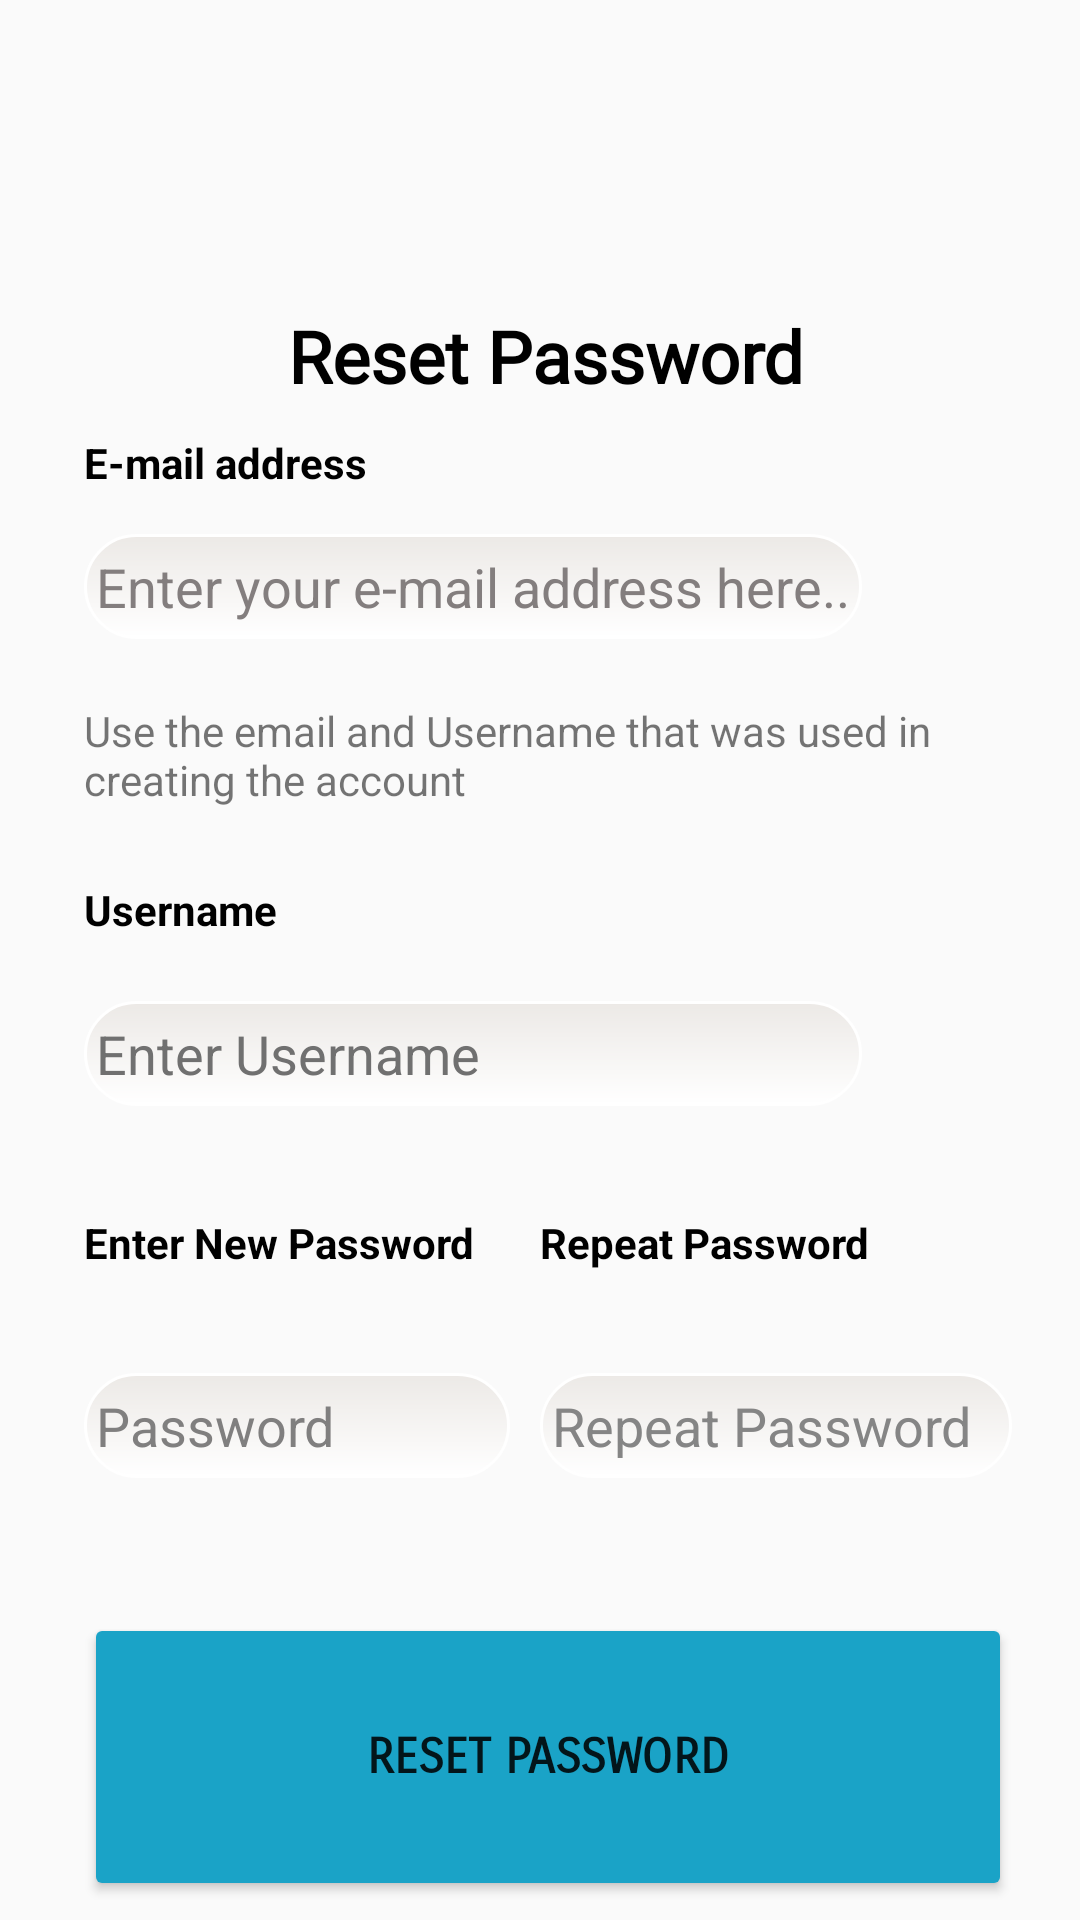

Write the Android layout XML for this screen, with the resource values it uses.
<!-- AndroidManifest.xml: application theme Theme.QuizForKids -->
<!-- res/layout/landscape_reset.xml -->
<?xml version="1.0" encoding="utf-8"?>
<androidx.constraintlayout.widget.ConstraintLayout xmlns:android="http://schemas.android.com/apk/res/android"
    xmlns:app="http://schemas.android.com/apk/res-auto"
    xmlns:tools="http://schemas.android.com/tools"
    android:layout_width="match_parent"
    android:layout_height="match_parent"
    android:background="@drawable/kidspic"
    tools:context=".resetPassword.resetPassword">

    <include
        layout="@layout/toolbar_main"
        android:id="@+id/toolbar" />

    <EditText
        android:id="@+id/emailAddress"
        android:layout_width="0dp"
        android:layout_height="35dp"
        android:layout_marginTop="2dp"
        android:layout_marginEnd="50dp"
        android:layout_marginBottom="8dp"
        android:background="@drawable/round_corner"
        android:ems="10"
        android:hint="Enter your e-mail address here..."
        android:inputType="textPersonName"
        android:textColor="#512D2D"
        android:textColorHint="#837E7E"
        app:layout_constraintBottom_toTopOf="@+id/textView6"
        app:layout_constraintEnd_toStartOf="@+id/guideline13"
        app:layout_constraintHorizontal_bias="0.0"
        app:layout_constraintStart_toStartOf="@+id/guideline12"
        app:layout_constraintTop_toBottomOf="@+id/textView5" />

    <EditText
        android:id="@+id/password2"
        android:layout_width="0dp"
        android:layout_height="35dp"
        android:layout_marginStart="10dp"
        android:layout_marginTop="8dp"
        android:background="@drawable/round_corner"
        android:ems="10"
        android:hint="Repeat Password"
        android:inputType="textPersonName"
        android:textColor="#512D2D"
        android:textColorHint="#858585"
        app:layout_constraintBottom_toTopOf="@+id/guideline16"
        app:layout_constraintEnd_toStartOf="@+id/guideline13"
        app:layout_constraintStart_toStartOf="@+id/guideline15"
        app:layout_constraintTop_toBottomOf="@+id/textView8" />

    <TextView
        android:id="@+id/textView8"
        android:layout_width="wrap_content"
        android:layout_height="wrap_content"
        android:layout_marginStart="10dp"
        android:layout_marginTop="8dp"
        android:text="Repeat Password"
        android:textColor="#000000"
        android:textStyle="bold"
        app:layout_constraintStart_toStartOf="@+id/guideline15"
        app:layout_constraintTop_toTopOf="@+id/guideline7" />

    <TextView
        android:id="@+id/textView7"
        android:layout_width="wrap_content"
        android:layout_height="wrap_content"
        android:layout_marginTop="8dp"
        android:text="Enter New Password"
        android:textColor="#000000"
        android:textStyle="bold"
        app:layout_constraintStart_toStartOf="@+id/guideline12"
        app:layout_constraintTop_toTopOf="@+id/guideline7" />

    <TextView
        android:id="@+id/textView6"
        android:layout_width="0dp"
        android:layout_height="wrap_content"
        android:layout_marginTop="1dp"
        android:layout_marginEnd="20dp"
        android:text="Use the email and Username that was used in creating the account"
        app:layout_constraintBottom_toTopOf="@+id/guideline5"
        app:layout_constraintEnd_toStartOf="@+id/guideline13"
        app:layout_constraintHorizontal_bias="1.0"
        app:layout_constraintStart_toStartOf="@+id/guideline12"
        app:layout_constraintTop_toBottomOf="@+id/emailAddress" />

    <TextView
        android:id="@+id/textView5"
        android:layout_width="wrap_content"
        android:layout_height="wrap_content"
        android:layout_marginTop="4dp"
        android:text="E-mail address"
        android:textColor="#000000"
        android:textStyle="bold"
        app:layout_constraintStart_toStartOf="@+id/guideline12"
        app:layout_constraintTop_toTopOf="@+id/guideline4" />

    <EditText
        android:id="@+id/password1"
        android:layout_width="0dp"
        android:layout_height="35dp"
        android:layout_marginTop="8dp"
        android:background="@drawable/round_corner"
        android:ems="10"
        android:hint="Password"
        android:inputType="textPersonName"
        android:textColor="#512D2D"
        android:textColorHint="#807F7F"
        app:layout_constraintBottom_toTopOf="@+id/guideline16"
        app:layout_constraintEnd_toStartOf="@+id/guideline15"
        app:layout_constraintStart_toStartOf="@+id/guideline12"
        app:layout_constraintTop_toBottomOf="@+id/textView7" />

    <TextView
        android:id="@+id/textView9"
        android:layout_width="wrap_content"
        android:layout_height="wrap_content"
        android:layout_marginTop="12dp"
        android:text="Username"
        android:textColor="#000000"
        android:textStyle="bold"
        app:layout_constraintStart_toStartOf="@+id/guideline12"
        app:layout_constraintTop_toTopOf="@+id/guideline5" />

    <EditText
        android:id="@+id/userName"
        android:layout_width="0dp"
        android:layout_height="35dp"
        android:layout_marginTop="12dp"
        android:layout_marginEnd="50dp"
        android:background="@drawable/round_corner"
        android:ems="10"
        android:hint="Enter Username"
        android:inputType="textPersonName"
        android:textColor="#512D2D"
        android:textColorHint="#707070"
        app:layout_constraintBottom_toTopOf="@+id/guideline17"
        app:layout_constraintEnd_toStartOf="@+id/guideline13"
        app:layout_constraintHorizontal_bias="0.0"
        app:layout_constraintStart_toStartOf="@+id/guideline12"
        app:layout_constraintTop_toBottomOf="@+id/textView9" />

    <Button
        android:id="@+id/createButton"
        android:layout_width="0dp"
        android:layout_height="0dp"
        android:backgroundTint="#1AA3C7"
        android:fontFamily="sans-serif-smallcaps"
        android:foregroundTint="#FF5722"
        android:text="Reset Password"
        android:textSize="16sp"
        android:textStyle="bold"
        app:cornerRadius="100dp"
        app:layout_constraintBottom_toTopOf="@+id/guideline11"
        app:layout_constraintEnd_toStartOf="@+id/guideline13"
        app:layout_constraintHorizontal_bias="0.493"
        app:layout_constraintStart_toStartOf="@+id/guideline12"
        app:layout_constraintTop_toTopOf="@+id/guideline10" />

    <TextView
        android:id="@+id/textView4"
        android:layout_width="wrap_content"
        android:layout_height="wrap_content"
        android:fontFamily="@font/aclonica"
        android:text="Reset Password"
        android:textColor="#000000"
        android:textSize="24sp"
        android:textStyle="bold"
        app:layout_constraintBottom_toTopOf="@+id/guideline14"
        app:layout_constraintEnd_toStartOf="@+id/guideline13"
        app:layout_constraintHorizontal_bias="0.495"
        app:layout_constraintStart_toStartOf="@+id/guideline12"
        app:layout_constraintTop_toTopOf="@+id/guideline3" />

    <androidx.constraintlayout.widget.Guideline
        android:id="@+id/guideline3"
        android:layout_width="wrap_content"
        android:layout_height="wrap_content"
        android:orientation="horizontal"
        app:layout_constraintGuide_percent="0.14" />

    <androidx.constraintlayout.widget.Guideline
        android:id="@+id/guideline4"
        android:layout_width="wrap_content"
        android:layout_height="wrap_content"
        android:orientation="horizontal"
        app:layout_constraintGuide_percent="0.22" />

    <androidx.constraintlayout.widget.Guideline
        android:id="@+id/guideline5"
        android:layout_width="wrap_content"
        android:layout_height="wrap_content"
        android:orientation="horizontal"
        app:layout_constraintGuide_percent="0.44" />

    <androidx.constraintlayout.widget.Guideline
        android:id="@+id/guideline7"
        android:layout_width="wrap_content"
        android:layout_height="wrap_content"
        android:orientation="horizontal"
        app:layout_constraintGuide_percent="0.62" />

    <androidx.constraintlayout.widget.Guideline
        android:id="@+id/guideline10"
        android:layout_width="wrap_content"
        android:layout_height="wrap_content"
        android:orientation="horizontal"
        app:layout_constraintGuide_percent="0.84" />

    <androidx.constraintlayout.widget.Guideline
        android:id="@+id/guideline11"
        android:layout_width="wrap_content"
        android:layout_height="wrap_content"
        android:orientation="horizontal"
        app:layout_constraintGuide_percent="0.99" />

    <androidx.constraintlayout.widget.Guideline
        android:id="@+id/guideline12"
        android:layout_width="wrap_content"
        android:layout_height="wrap_content"
        android:orientation="vertical"
        app:layout_constraintGuide_percent="0.07785888" />

    <androidx.constraintlayout.widget.Guideline
        android:id="@+id/guideline13"
        android:layout_width="wrap_content"
        android:layout_height="wrap_content"
        android:orientation="vertical"
        app:layout_constraintGuide_percent="0.9367397" />

    <androidx.constraintlayout.widget.Guideline
        android:id="@+id/guideline14"
        android:layout_width="wrap_content"
        android:layout_height="wrap_content"
        android:orientation="horizontal"
        app:layout_constraintGuide_percent="0.23" />

    <androidx.constraintlayout.widget.Guideline
        android:id="@+id/guideline15"
        android:layout_width="wrap_content"
        android:layout_height="wrap_content"
        android:orientation="vertical"
        app:layout_constraintGuide_percent="0.47201946" />

    <androidx.constraintlayout.widget.Guideline
        android:id="@+id/guideline16"
        android:layout_width="wrap_content"
        android:layout_height="wrap_content"
        android:orientation="horizontal"
        app:layout_constraintGuide_percent="0.81" />

    <androidx.constraintlayout.widget.Guideline
        android:id="@+id/guideline17"
        android:layout_width="wrap_content"
        android:layout_height="wrap_content"
        android:orientation="horizontal"
        app:layout_constraintGuide_percent="0.59" />

</androidx.constraintlayout.widget.ConstraintLayout>
<!-- res/layout/toolbar_main.xml (included above) -->
<?xml version="1.0" encoding="utf-8"?>
<androidx.appcompat.widget.Toolbar
    xmlns:android="http://schemas.android.com/apk/res/android"
    xmlns:app="http://schemas.android.com/apk/res-auto"
    android:id="@+id/toolbar"
    android:layout_width="0dp"
    android:layout_height="wrap_content"
    android:background="#00018786"
    android:minHeight="?attr/actionBarSize"
    android:theme="?attr/actionBarTheme"
    app:layout_constraintEnd_toEndOf="parent"
    app:layout_constraintStart_toStartOf="parent"
    app:layout_constraintTop_toTopOf="parent" />
<!-- resources referenced by this layout -->
<resources>
  <!-- drawable round_corner (drawable) -->
  <?xml version="1.0" encoding="utf-8"?>
  <shape xmlns:android="http://schemas.android.com/apk/res/android"
      android:shape="rectangle">
      <gradient
          android:startColor="#ECE9E6"
          android:endColor="#FFFFFF"
          android:angle="270"
          />
      <corners
          android:radius="40dp" />
      <stroke
          android:width="1dip"
          android:color="#ffffff"
          />
      <padding
          android:left="4dp"
          android:top="4dp"
          android:right="4dp"
          android:bottom="4dp"
          />
  </shape>
  <style name="Theme.QuizForKids" parent="Theme.AppCompat.DayNight.NoActionBar">
  
      
          <item name="colorPrimary">#009688</item>
          <item name="colorPrimaryVariant">@color/purple_700</item>
          <item name="colorOnPrimary">@color/white</item>
          
          <item name="colorSecondary">@color/teal_200</item>
          <item name="colorSecondaryVariant">@color/teal_700</item>
          <item name="colorOnSecondary">@color/black</item>
          
          <item name="android:statusBarColor">@color/teal_700</item>
          
          <item name="titleTextColor">@color/appTitle</item>
  
      </style>
  <!-- not gathered from this repository: default colours our renderer supplied (Android Studio template values) -->
  <color name="purple_700">#FF3700B3</color>
  <color name="teal_200">#FF03DAC5</color>
  <color name="teal_700">#FF018786</color>
  <color name="black">#FF000000</color>
  <color name="white">#FFFFFFFF</color>
</resources>
